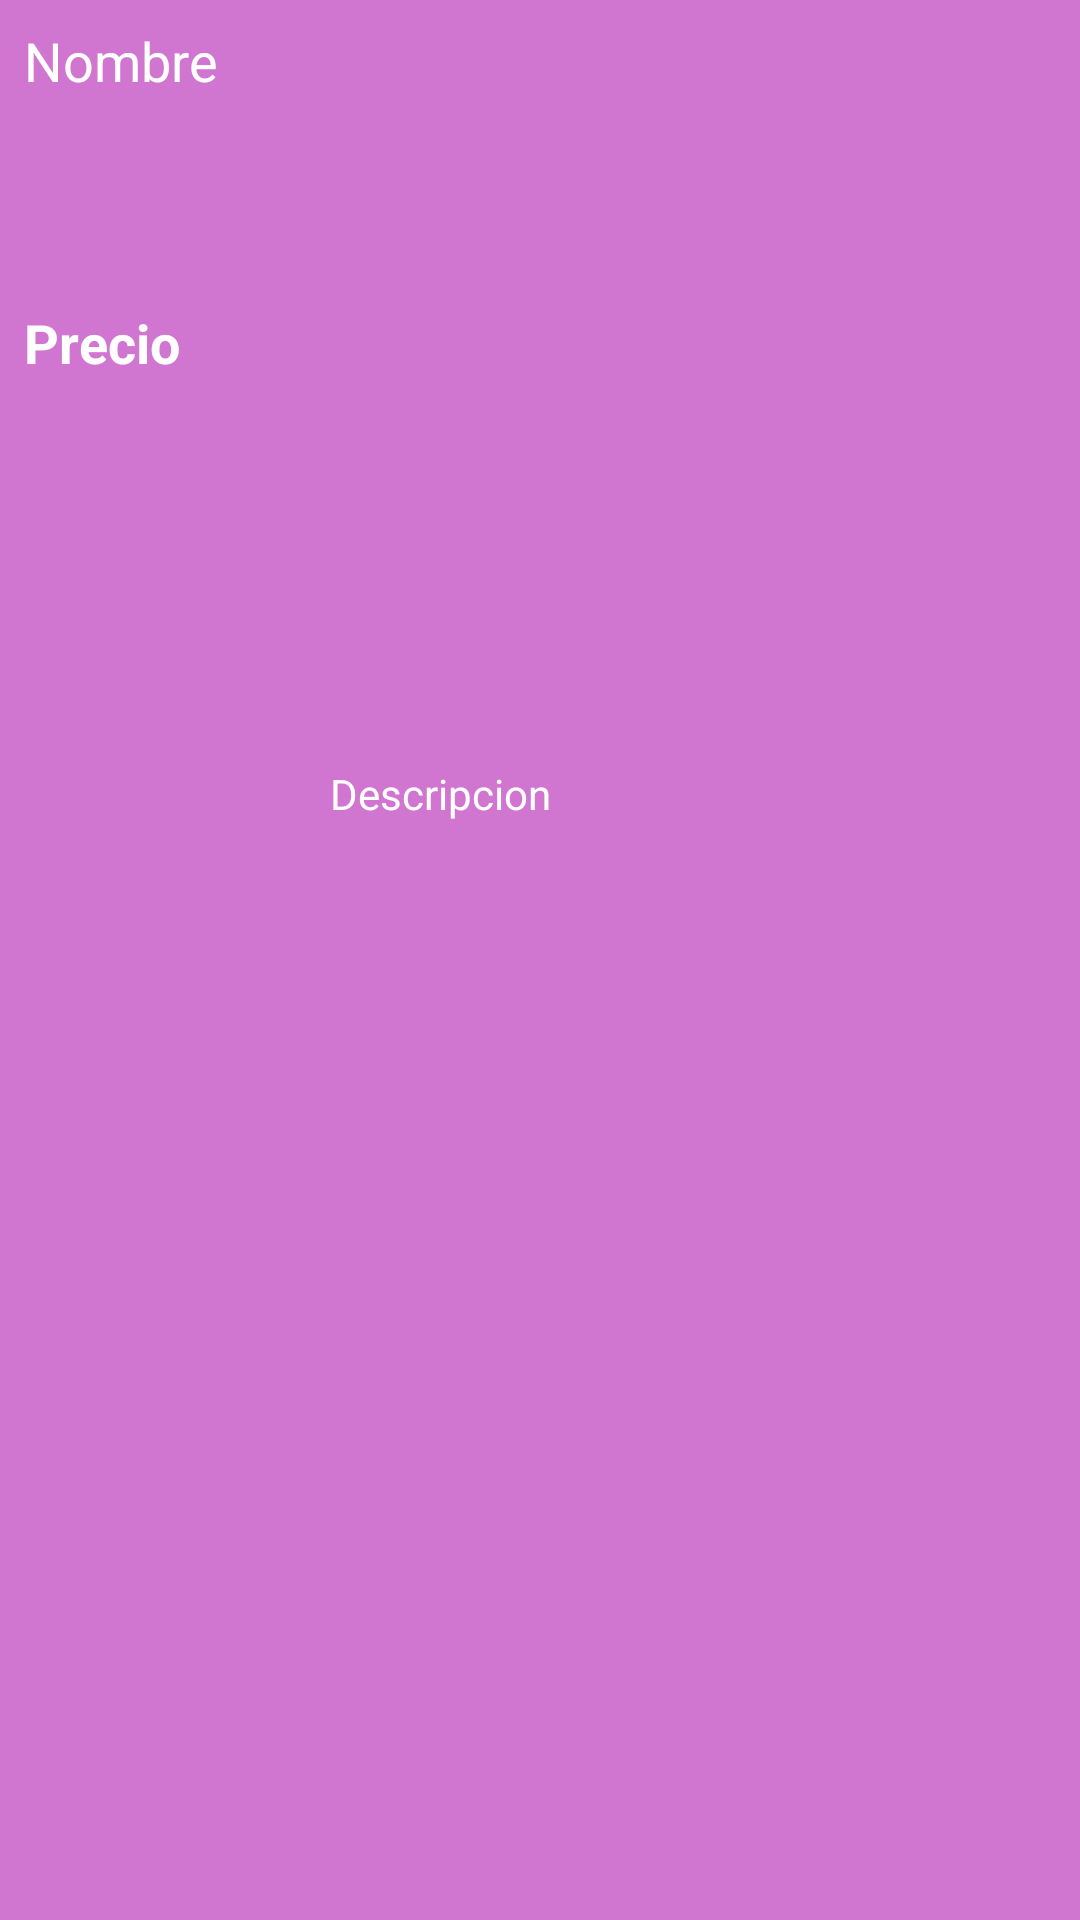

Write the Android layout XML for this screen, with the resource values it uses.
<!-- AndroidManifest.xml: application theme Theme.HappyPetApp -->
<!-- res/layout/fragment_item_cita_servicio.xml -->
<?xml version="1.0" encoding="utf-8"?>
<androidx.constraintlayout.widget.ConstraintLayout xmlns:android="http://schemas.android.com/apk/res/android"
    xmlns:app="http://schemas.android.com/apk/res-auto"
    xmlns:tools="http://schemas.android.com/tools"
    android:layout_width="match_parent"
    android:layout_height="wrap_content"
    android:background="@color/primary_1_light">

    <TextView
        android:id="@+id/txtNServicioSel"
        android:layout_width="wrap_content"
        android:layout_height="wrap_content"
        android:layout_marginStart="8dp"
        android:layout_marginTop="8dp"
        android:text="Nombre"
        android:textColor="@color/white"
        android:textSize="18sp"
        app:layout_constraintStart_toStartOf="parent"
        app:layout_constraintTop_toTopOf="parent" />

    <TextView
        android:id="@+id/txtPServicioSel"
        android:layout_width="wrap_content"
        android:layout_height="wrap_content"
        android:layout_marginTop="16dp"
        android:layout_marginBottom="32dp"
        android:text="Precio"
        android:textColor="@color/white"
        android:textSize="18sp"
        android:textStyle="bold"
        app:layout_constraintBottom_toBottomOf="parent"
        app:layout_constraintStart_toStartOf="@+id/txtNServicioSel"
        app:layout_constraintTop_toBottomOf="@+id/txtNServicioSel"
        app:layout_constraintVertical_bias="0.100000024" />

    <TextView
        android:id="@+id/txtDServicioSel"
        android:layout_width="269dp"
        android:layout_height="106dp"
        android:layout_marginStart="64dp"
        android:layout_marginTop="8dp"
        android:layout_marginEnd="8dp"
        android:layout_marginBottom="32dp"
        android:text="Descripcion"
        android:textColor="@color/white"
        app:layout_constraintBottom_toBottomOf="parent"
        app:layout_constraintEnd_toEndOf="parent"
        app:layout_constraintStart_toEndOf="@+id/txtNServicioSel"
        app:layout_constraintTop_toTopOf="parent" />
</androidx.constraintlayout.widget.ConstraintLayout>
<!-- resources referenced by this layout -->
<resources>
  <color name="primary_1_light">#d176d0</color>
  <color name="white">#FFFFFFFF</color>
  <style name="Theme.HappyPetApp" parent="Theme.MaterialComponents.DayNight.DarkActionBar">
          
          <item name="colorPrimary">@color/primary_1</item>
          <item name="colorPrimaryVariant">@color/primary_1_dark</item>
          <item name="colorOnPrimary">@color/white</item>
          
          <item name="colorSecondary">@color/teal_200</item>
          <item name="colorSecondaryVariant">@color/teal_700</item>
          <item name="colorOnSecondary">@color/black</item>
          
          <item name="android:statusBarColor" tools:targetApi="l">?attr/colorPrimaryVariant</item>
          
      </style>
  <color name="primary_1">#6d1570</color>
  <color name="primary_1_dark">#521054</color>
  <color name="teal_200">#FF03DAC5</color>
  <color name="teal_700">#FF018786</color>
  <color name="black">#FF000000</color>
</resources>
